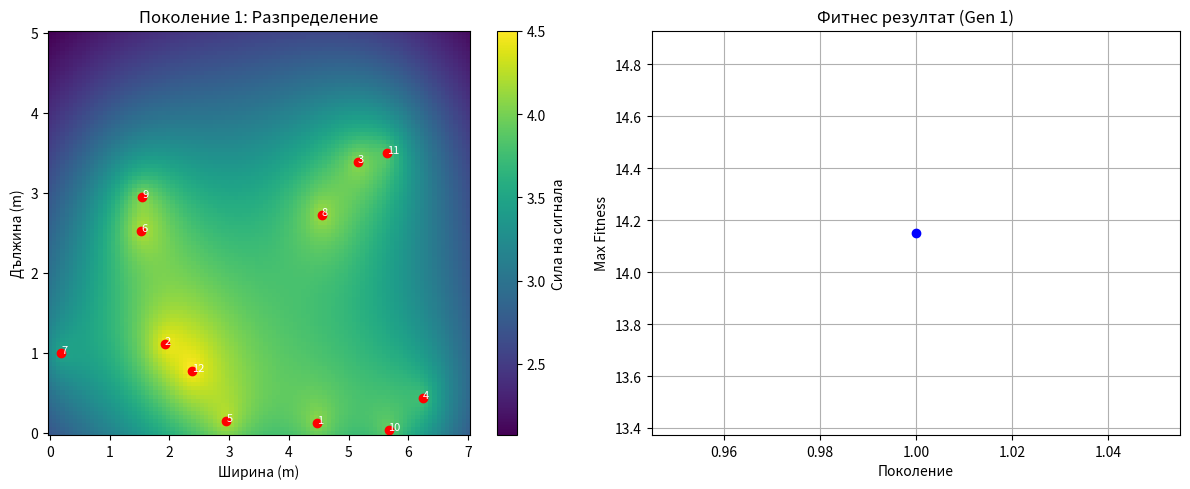
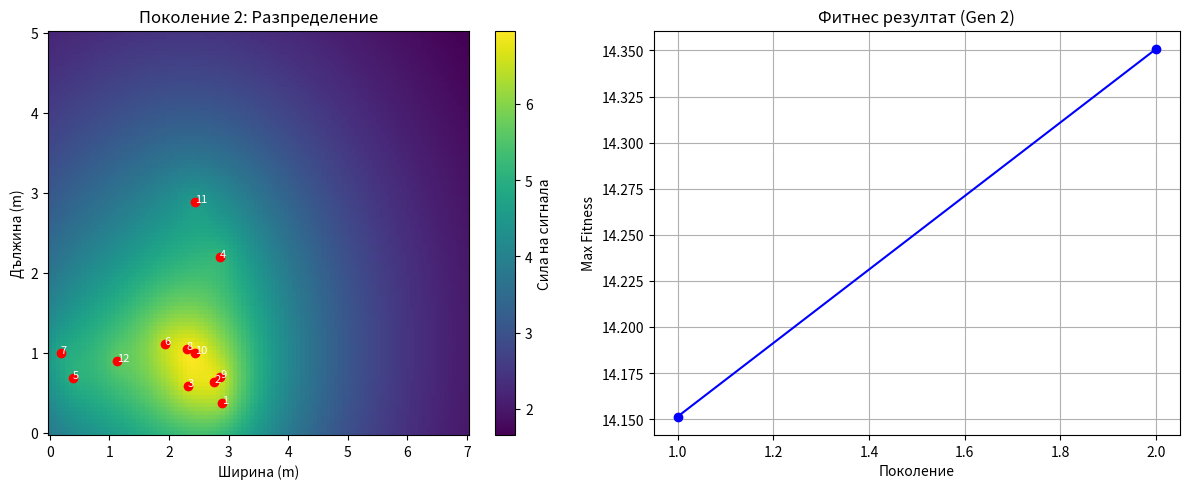
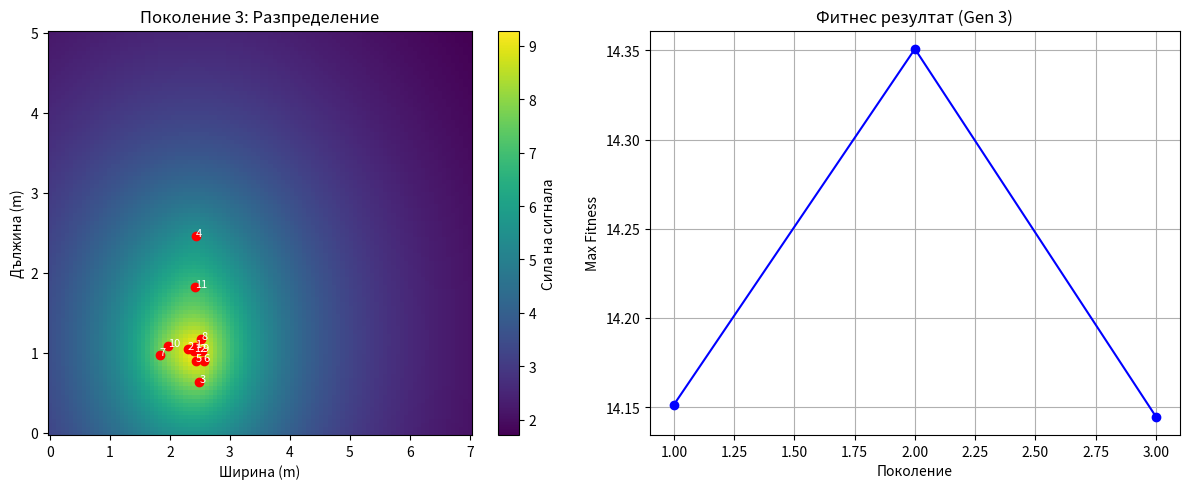
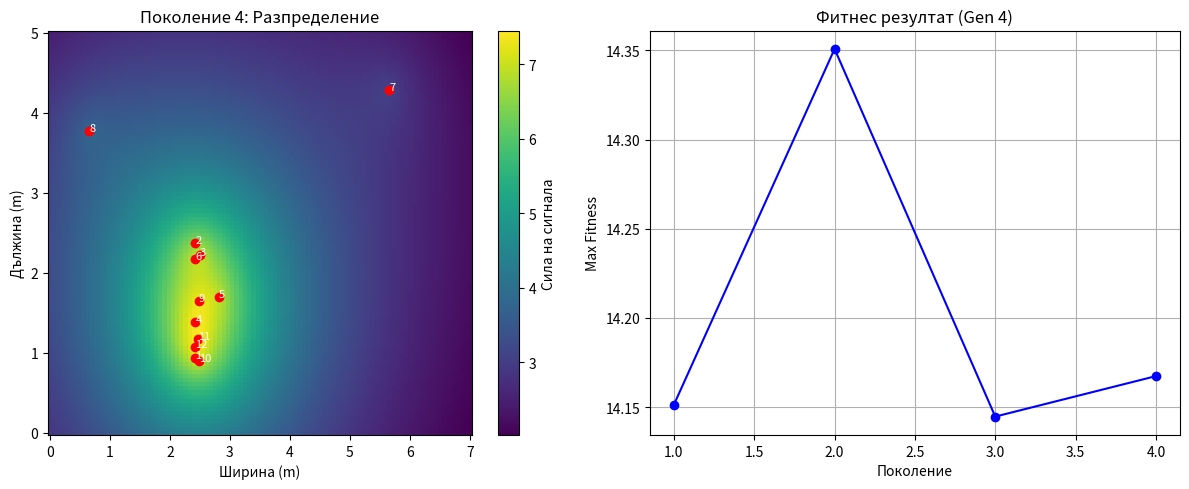
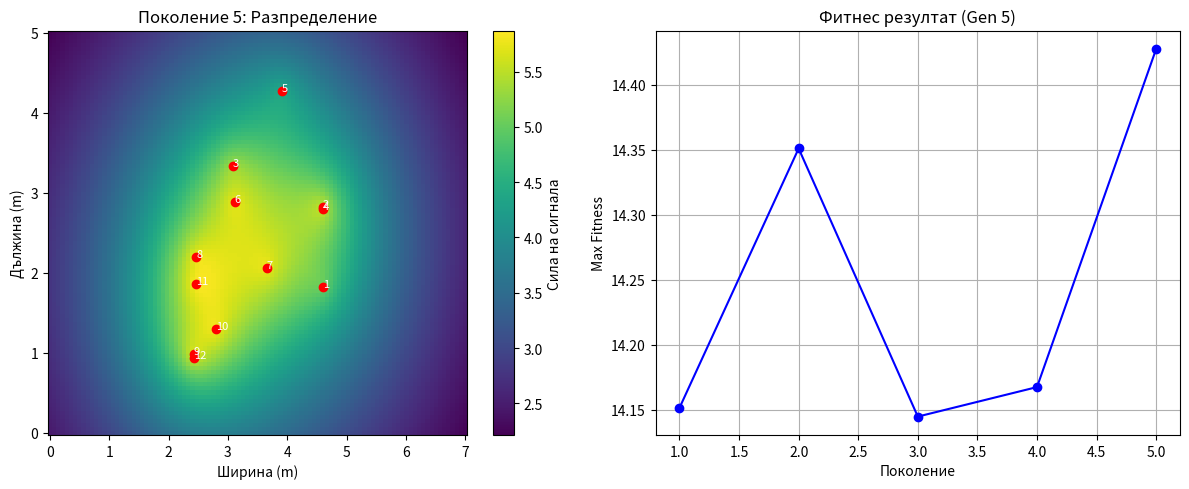
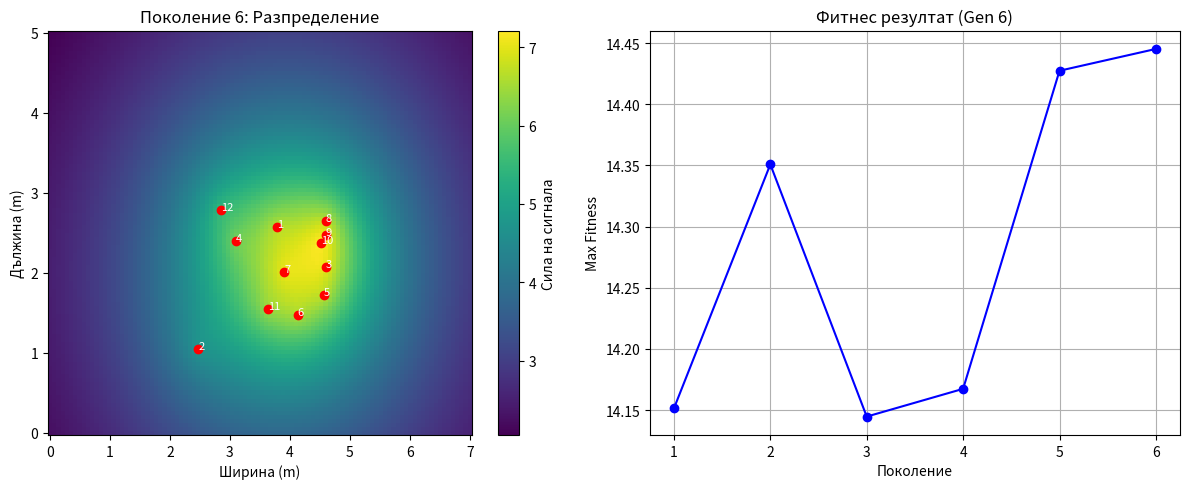
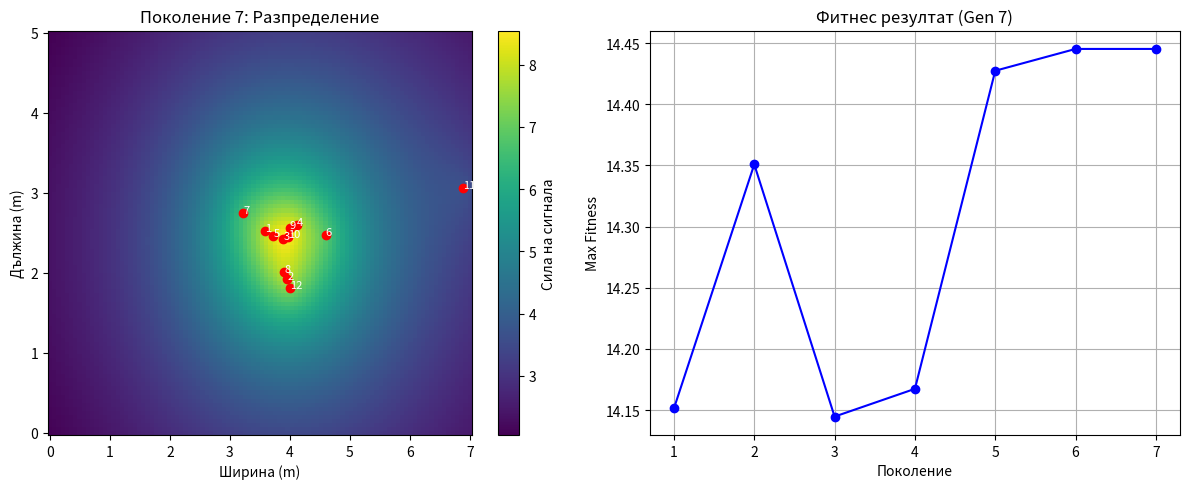
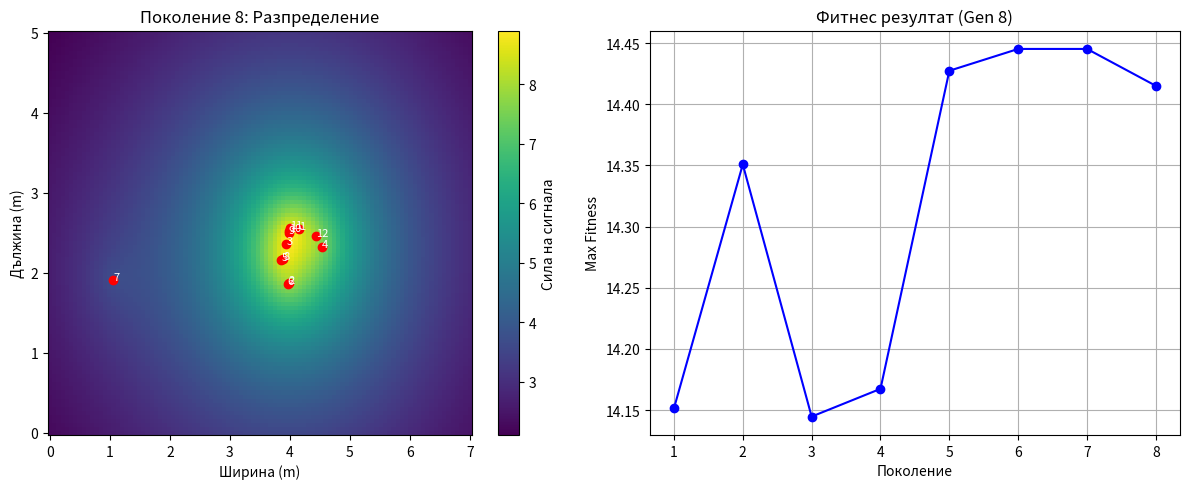
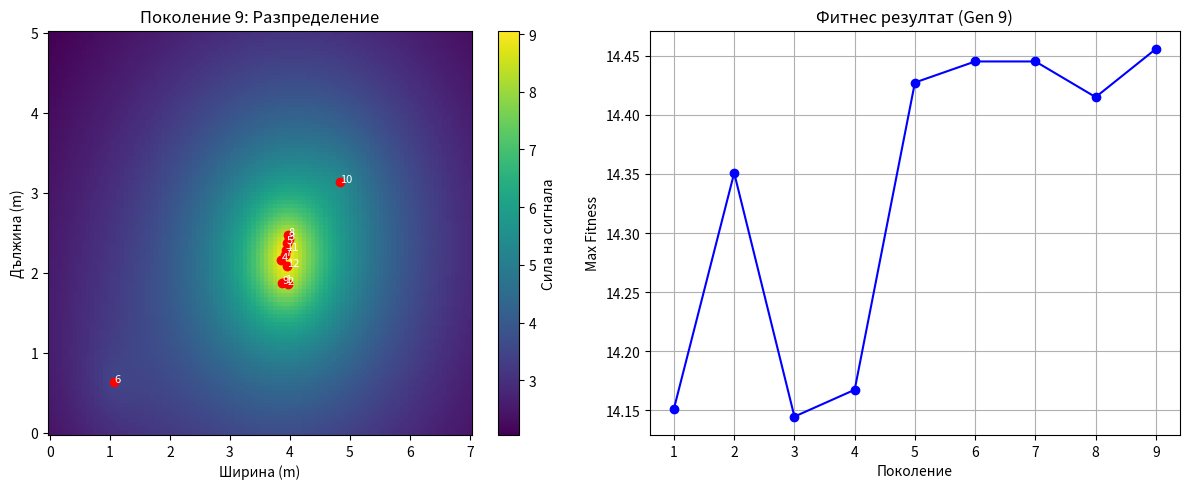
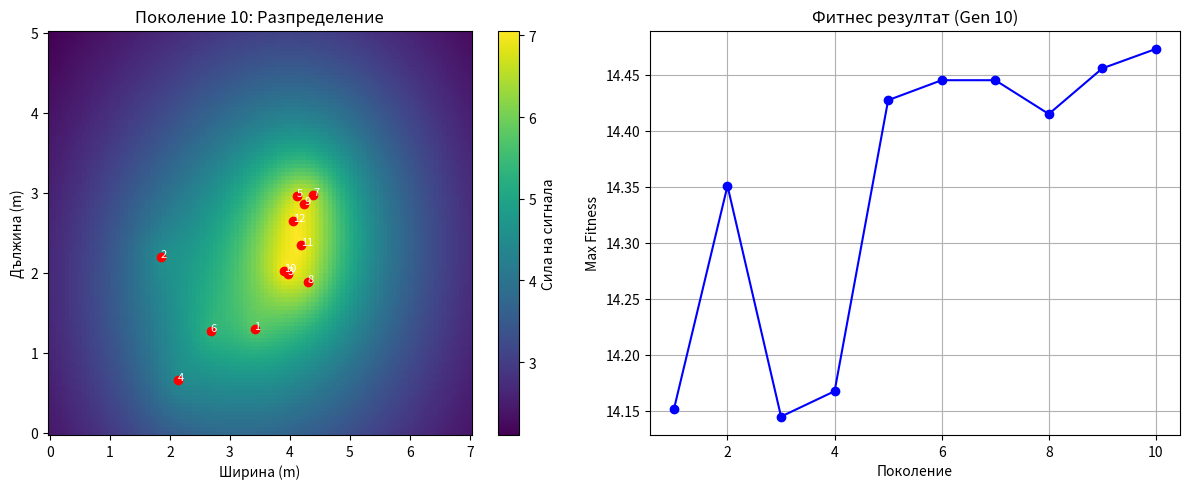
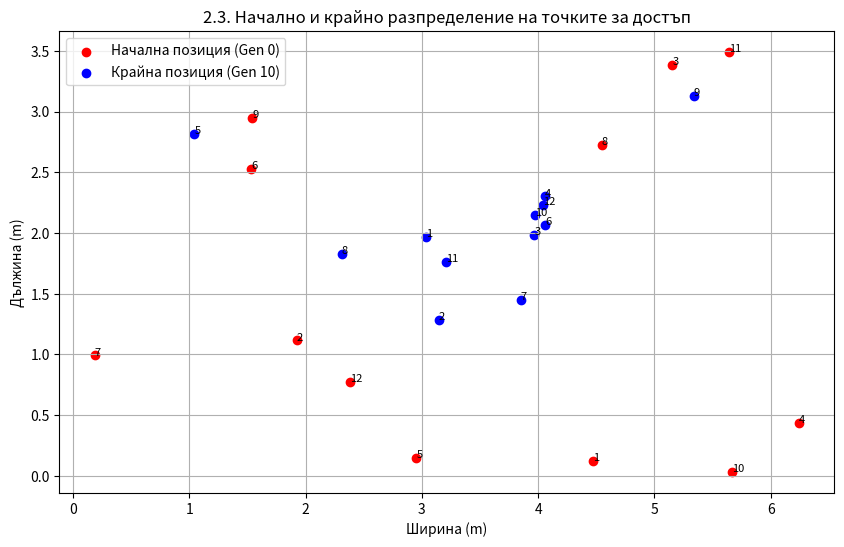
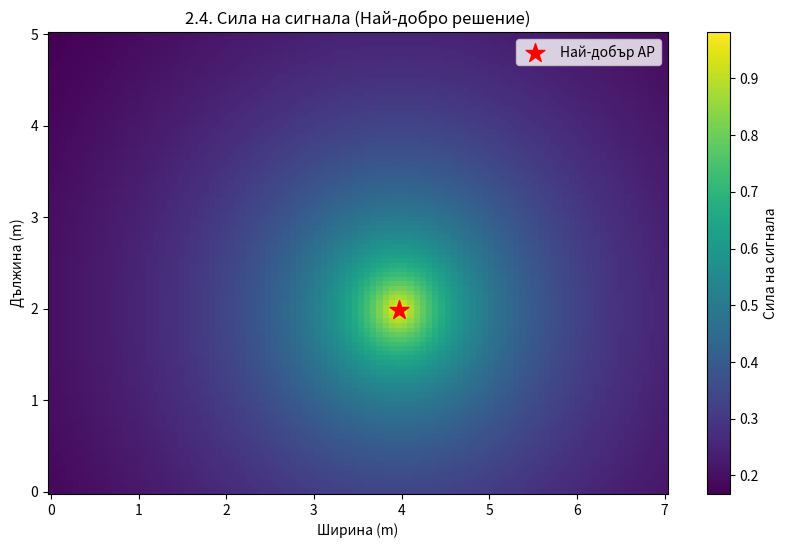
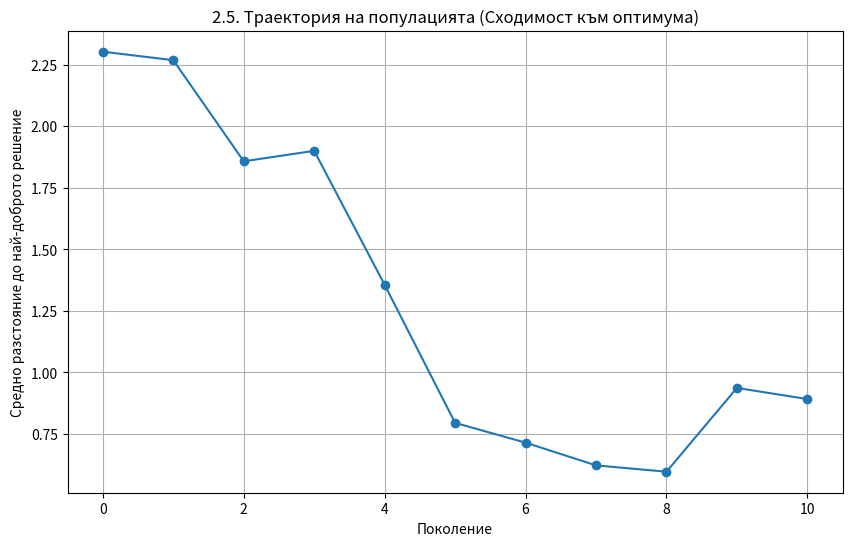
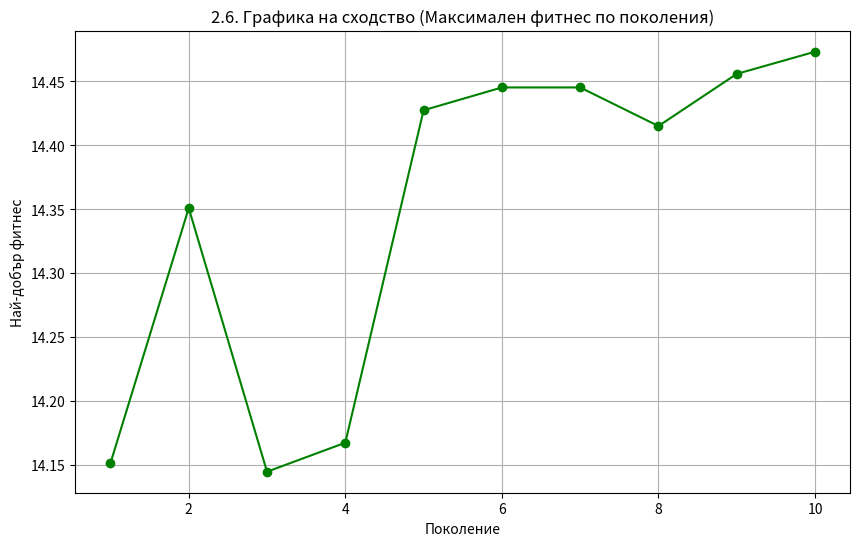

Python code for these plots, in order:
import random
import numpy as np
import matplotlib.pyplot as plt

classroom_width = 7
classroom_length = 5
population_size = 12
generations = 10
mutation_rate = 0.1

# 2. Функция за фитнес (сила на сигнала)
def calculate_signal_strength(ap_x, ap_y, point_x, point_y):
    distance = np.sqrt((ap_x - point_x)**2 + (ap_y - point_y)**2)
    return 1 / (distance + 1)

# 3. Инициализация
random.seed(42) 
initial_population = [(random.uniform(0, classroom_width), random.uniform(0, classroom_length)) for _ in range(population_size)]
population = [initial_population.copy()]


best_solution = None
best_fitness = float('-inf')
all_fitness_scores = []

# 4. Основен цикъл
for generation in range(generations):

    fitness_scores = []
    current_pop = population[generation]
    
    for ap_x, ap_y in current_pop:
        coverage = 0
        for point_x in range(int(classroom_width) + 1):
            for point_y in range(int(classroom_length) + 1):
                coverage += calculate_signal_strength(ap_x, ap_y, point_x, point_y)
        fitness_scores.append(coverage)

    current_max = max(fitness_scores)
    if current_max > best_fitness:
        best_fitness = current_max
        best_solution = current_pop[fitness_scores.index(current_max)]
    all_fitness_scores.append(current_max)

    selected_parents = random.choices(current_pop, weights=fitness_scores, k=population_size)

    offspring = []
    for _ in range(population_size):
        parent1, parent2 = random.sample(selected_parents, 2)
        
        cx = random.uniform(min(parent1[0], parent2[0]), max(parent1[0], parent2[0]))
        cy = random.uniform(min(parent1[1], parent2[1]), max(parent1[1], parent2[1]))
        
        if random.random() < mutation_rate:
            cx = random.uniform(0, classroom_width)
            cy = random.uniform(0, classroom_length)
            
        offspring.append((cx, cy))
    
    population.append(offspring)

print(f"Best Coordinates: {best_solution}")
print(f"Best Fitness: {best_fitness}")

# 5. Визуализации

# 2.3 Начално и крайно разпределение
plt.figure(figsize=(10, 6))
# Начална (червено)
ix, iy = zip(*initial_population)
plt.scatter(ix, iy, c='red', label='Начална позиция (Gen 0)')
for i, (x, y) in enumerate(initial_population):
    plt.text(x, y, str(i+1), fontsize=8)
# Крайна (синьо)
fx, fy = zip(*population[-1])
plt.scatter(fx, fy, c='blue', label=f'Крайна позиция (Gen {generations})')
for i, (x, y) in enumerate(population[-1]):
    plt.text(x, y, str(i+1), fontsize=8)
plt.title('2.3. Начално и крайно разпределение на точките за достъп')
plt.xlabel('Ширина (m)')
plt.ylabel('Дължина (m)')
plt.legend()
plt.grid(True)
plt.savefig('2_3_distribution.png')

# 2.4 Топлинна карта на най-доброто решение (последно поколение)
plt.figure(figsize=(10, 6))
X = np.linspace(0, classroom_width, 100)
Y = np.linspace(0, classroom_length, 100)
XX, YY = np.meshgrid(X, Y)
ZZ = np.zeros_like(XX)
bx, by = best_solution
ZZ = 1 / (np.sqrt((XX - bx)**2 + (YY - by)**2) + 1)
plt.pcolormesh(XX, YY, ZZ, shading='auto', cmap='viridis')
plt.colorbar(label='Сила на сигнала')
plt.scatter([bx], [by], c='red', marker='*', s=200, label='Най-добър AP')
plt.title('2.4. Сила на сигнала (Най-добро решение)')
plt.xlabel('Ширина (m)')
plt.ylabel('Дължина (m)')
plt.legend()
plt.savefig('2_4_heatmap.png')

# 2.5 Траектория
trajectory_scores = []
final_best_arr = np.array(best_solution)
for gen_pop in population:
    dists = [np.linalg.norm(np.array(p) - final_best_arr) for p in gen_pop]
    trajectory_scores.append(np.mean(dists))

plt.figure(figsize=(10, 6))
plt.plot(range(len(population)), trajectory_scores, marker='o')
plt.title('2.5. Траектория на популацията (Сходимост към оптимума)')
plt.xlabel('Поколение')
plt.ylabel('Средно разстояние до най-доброто решение')
plt.grid(True)
plt.savefig('2_5_trajectory.png')

# Добави това в секция 5. Визуализации

# Генериране на графика за ВСЯКО поколение (за да имаш 10 снимки за протокола)
for gen_idx in range(generations):
    plt.figure(figsize=(12, 5))
    
    # 1. Топлинна карта + точките от текущото поколение
    plt.subplot(1, 2, 1)
    
    # Взимаме популацията за текущото поколение
    current_pop_viz = population[gen_idx]
    
    # Създаваме мрежата за чертане
    X = np.linspace(0, classroom_width, 100)
    Y = np.linspace(0, classroom_length, 100)
    XX, YY = np.meshgrid(X, Y)
    ZZ = np.zeros_like(XX)
    
    # Изчисляваме силата на сигнала от ВСИЧКИ точки в това поколение (сумарно или най-доброто)
    # Забележка: Условието иска визуализация на разпределението. 
    # Ще покажем най-доброто от това поколение за фон или просто точките.
    # По-долу следвам логиката от PDF (source 146-147), където сумират сигнала от всички AP
    for ap_x, ap_y in current_pop_viz:
        ZZ += calculate_signal_strength(ap_x, ap_y, XX, YY)
        
    plt.pcolormesh(XX, YY, ZZ, shading='auto', cmap='viridis')
    plt.colorbar(label='Сила на сигнала')
    
    # Чертаем самите точки (индивиди)
    px, py = zip(*current_pop_viz)
    plt.scatter(px, py, color='red', marker='o', label='Индивиди')
    for i, (x, y) in enumerate(current_pop_viz):
        plt.text(x, y, str(i+1), color='white', fontsize=8)
        
    plt.title(f'Поколение {gen_idx + 1}: Разпределение')
    plt.xlabel('Ширина (m)')
    plt.ylabel('Дължина (m)')
    
    # 2. Графика на фитнеса до момента
    plt.subplot(1, 2, 2)
    # Взимаме фитнеса само до текущото поколение
    current_fitness_scores = all_fitness_scores[:gen_idx+1]
    plt.plot(range(1, gen_idx + 2), current_fitness_scores, marker='o', color='blue')
    plt.title(f'Фитнес резултат (Gen {gen_idx + 1})')
    plt.xlabel('Поколение')
    plt.ylabel('Max Fitness')
    plt.grid(True)
    
    plt.tight_layout()
    # Запазваме файл за всяко поколение
    plt.savefig(f'Gen_{gen_idx+1}_visualization.png')
    plt.close() # Затваряме, за да не трупа памет

# 2.6 Графика на сходство (Fitness curve)
plt.figure(figsize=(10, 6))
plt.plot(range(1, generations + 1), all_fitness_scores, marker='o', color='green')
plt.title('2.6. Графика на сходство (Максимален фитнес по поколения)')
plt.xlabel('Поколение')
plt.ylabel('Най-добър фитнес')
plt.grid(True)
plt.savefig('2_6_similarity.png')
